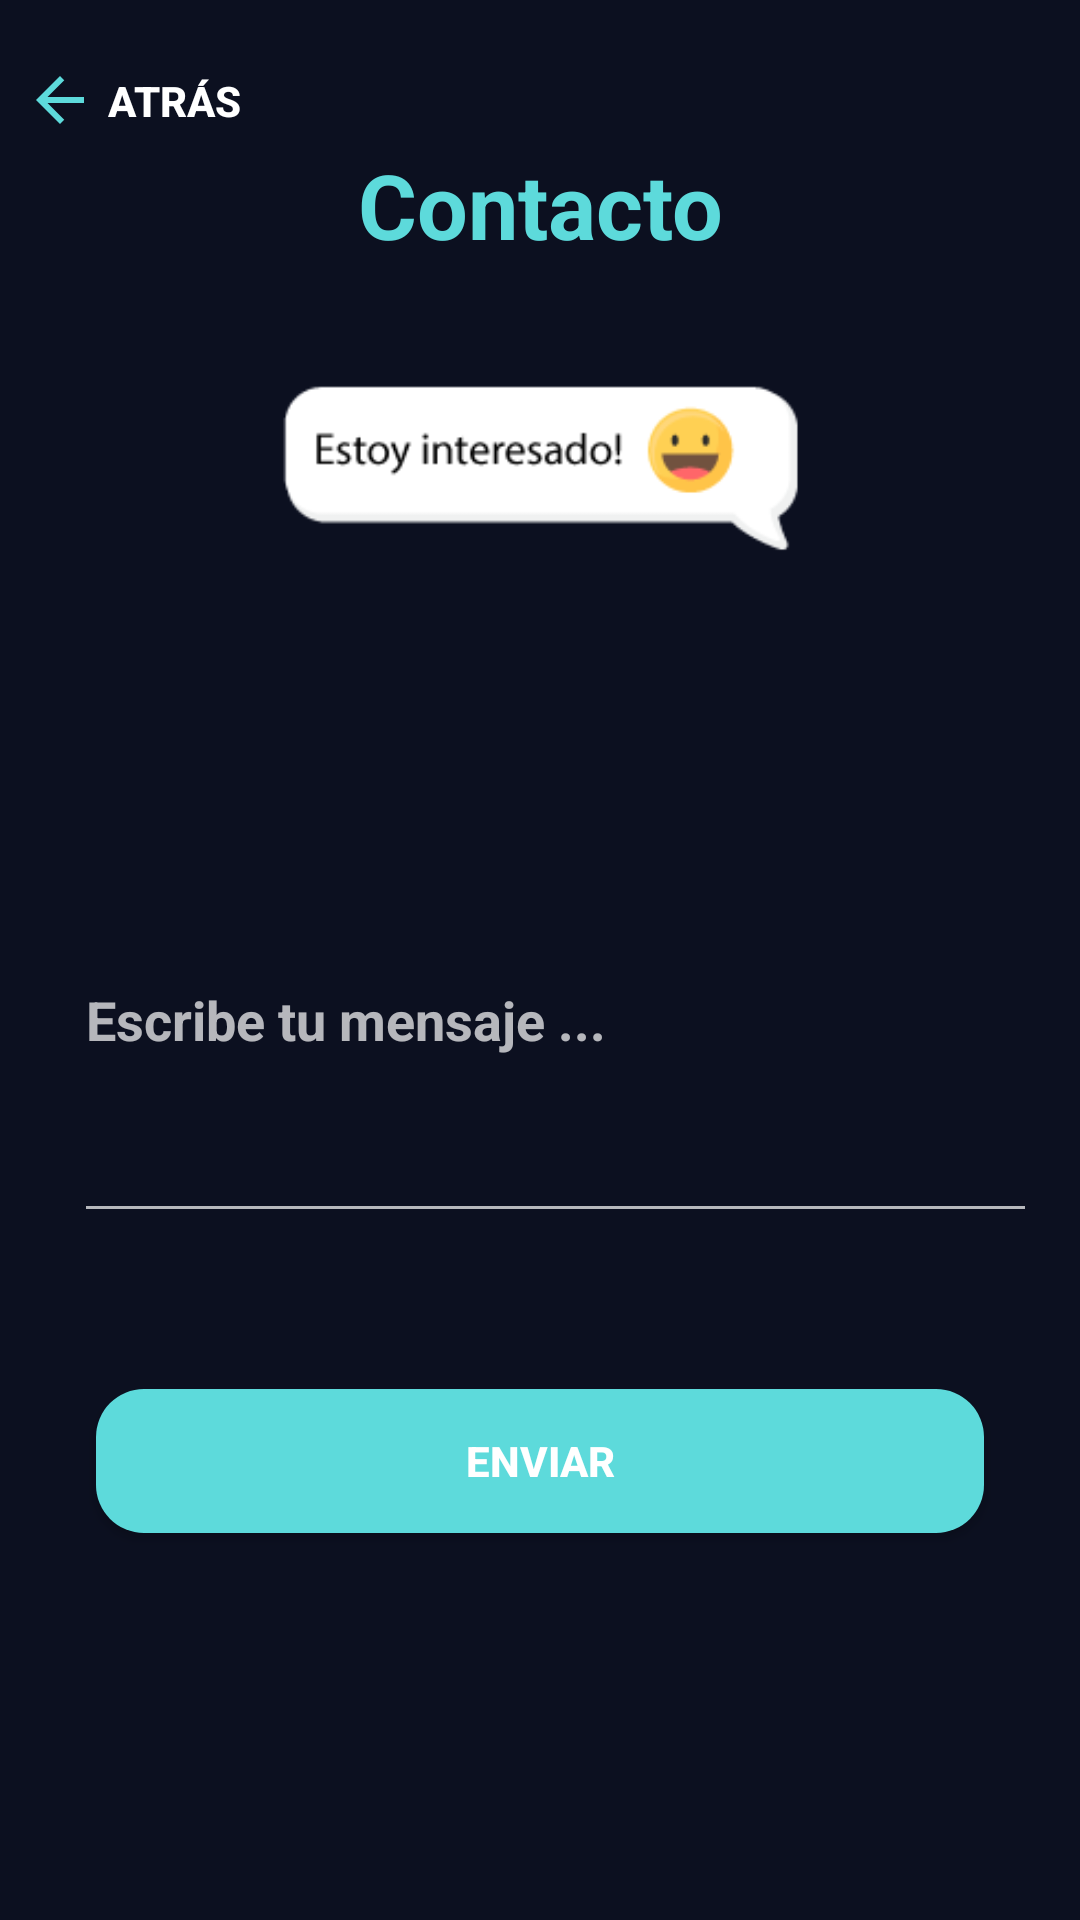

Layout XML and referenced resources for this Android screen:
<!-- AndroidManifest.xml: application theme Theme.Design.NoActionBar -->
<!-- res/layout/fragment_contactar.xml -->
<?xml version="1.0" encoding="utf-8"?>
<androidx.constraintlayout.widget.ConstraintLayout xmlns:android="http://schemas.android.com/apk/res/android"
    xmlns:app="http://schemas.android.com/apk/res-auto"
    xmlns:tools="http://schemas.android.com/tools"
    android:id="@+id/frameLayout2"
    android:layout_width="match_parent"
    android:layout_height="match_parent"
    android:background="#0C1020"
    tools:context=".ui.home.ContactarFragment">


    <Button
        android:id="@+id/bt_back_contactar"
        android:layout_width="106dp"
        android:layout_height="51dp"
        android:layout_marginStart="8dp"
        android:layout_marginTop="8dp"
        android:layout_weight="1"
        android:background="@android:color/transparent"
        android:drawableLeft="@drawable/ic_baseline_arrow_back_24"
        android:drawablePadding="-30dp"
        android:text="@string/atras"
        android:textStyle="bold"
        app:layout_constraintStart_toStartOf="parent"
        app:layout_constraintTop_toTopOf="parent" />

    <TextView
        android:id="@+id/textContacto"
        android:layout_width="wrap_content"
        android:layout_height="wrap_content"
        android:layout_marginTop="48dp"
        android:text="@string/contacto"
        android:textColor="#5DDADB"
        android:textSize="30sp"
        android:textStyle="bold"
        app:layout_constraintEnd_toEndOf="parent"
        app:layout_constraintStart_toStartOf="parent"
        app:layout_constraintTop_toTopOf="parent" />

    <ImageView
        android:id="@+id/imageInteresado"
        android:layout_width="183dp"
        android:layout_height="214dp"
        android:layout_marginStart="32dp"
        android:layout_marginTop="48dp"
        android:layout_marginEnd="32dp"
        android:contentDescription="@string/imagen"
        android:src="@drawable/interesado"
        app:layout_constraintEnd_toEndOf="parent"
        app:layout_constraintStart_toStartOf="parent"
        app:layout_constraintTop_toBottomOf="@+id/textContacto"
        app:layout_constraintTop_toTopOf="parent" />

    <EditText
        android:id="@+id/et_Mensaje"
        android:layout_width="321dp"
        android:layout_height="145dp"
        android:layout_marginStart="32dp"
        android:layout_marginTop="4dp"
        android:layout_marginEnd="32dp"
        android:autofillHints=""
        android:ems="10"
        android:hint="@string/escribe_tu_mensaje"
        android:inputType="text"
        android:minHeight="48dp"
        android:textAlignment="textStart"
        android:textStyle="bold"
        android:visibility="visible"
        app:layout_constraintEnd_toEndOf="parent"
        app:layout_constraintHorizontal_bias="0.301"
        app:layout_constraintStart_toStartOf="parent"
        app:layout_constraintTop_toBottomOf="@+id/imageInteresado" />

    <Button
        android:id="@+id/buttonContacto"
        android:layout_width="0dp"
        android:layout_height="wrap_content"
        android:layout_marginStart="32dp"
        android:layout_marginTop="52dp"
        android:layout_marginEnd="32dp"
        android:background="@drawable/button_style1"
        android:text="@string/enviar"
        android:textStyle="bold"
        app:layout_constraintEnd_toEndOf="parent"
        app:layout_constraintHorizontal_bias="0.0"
        app:layout_constraintStart_toStartOf="parent"
        tools:layout_editor_absoluteX="161dp"
        tools:layout_editor_absoluteY="615dp"
        app:layout_constraintTop_toBottomOf="@id/et_Mensaje" />


</androidx.constraintlayout.widget.ConstraintLayout>
<!-- resources referenced by this layout -->
<resources>
  <!-- drawable button_style1 (drawable) -->
  <?xml version="1.0" encoding="utf-8"?>
  <shape xmlns:android="http://schemas.android.com/apk/res/android">
      <corners android:radius="16dp"/>
  <solid android:color="#5DDADB"/>
  </shape>
  <!-- drawable ic_baseline_arrow_back_24 (drawable) -->
  <vector android:autoMirrored="true" android:height="24dp"
      android:tint="#5DDADB" android:viewportHeight="24"
      android:viewportWidth="24" android:width="24dp" xmlns:android="http://schemas.android.com/apk/res/android">
      <path android:fillColor="@android:color/white" android:pathData="M20,11H7.83l5.59,-5.59L12,4l-8,8 8,8 1.41,-1.41L7.83,13H20v-2z"/>
  </vector>
  <!-- drawable interesado: png bitmap (drawable, 4353 bytes) -->
  <string name="atras">Atrás</string>
  <string name="contacto">Contacto</string>
  <string name="enviar">Enviar</string>
  <string name="escribe_tu_mensaje">Escribe tu mensaje ...</string>
  <string name="imagen">imagen</string>
</resources>
